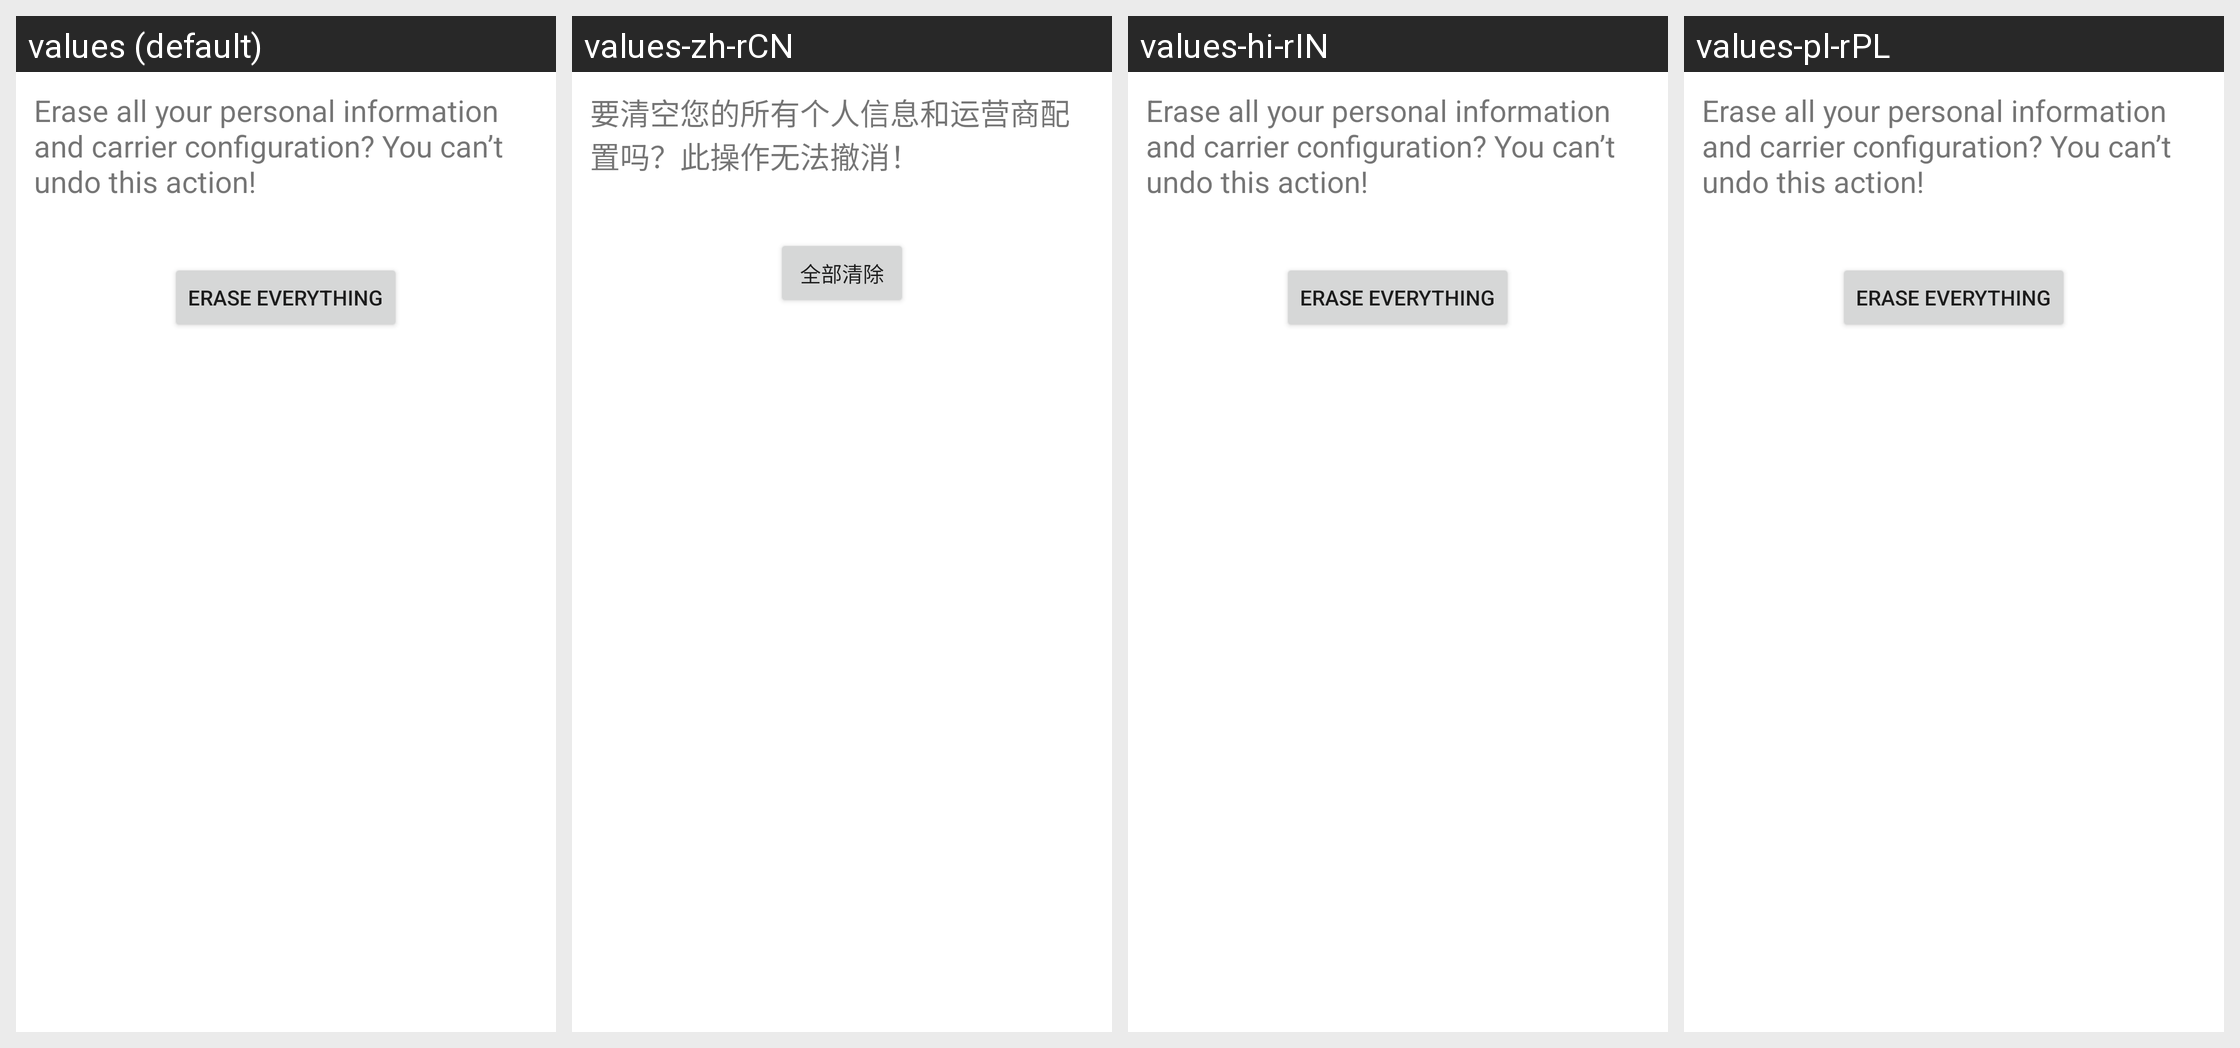

The same Android screen rendered under several of its app's locales, left to right. List the strings drawn on it with the default value and each locale's translation.
Android screen res/layout/carrier_reset_confirm.xml rendered under 4 locales, left to right: values (default), values-zh-rCN, values-hi-rIN, values-pl-rPL. Device: Nexus 5 (rendered at 1080×1920; each locale shown at half size, 540×960, under a caption strip naming it); theme Theme.MaterialComponents.DayNight.NoActionBar.
Other locales in the repository, not shown: values-es-rES, values-fr-rFR, values-in-rID, values-it-rIT, values-ro-rRO, values-sk-rSK, values-th-rTH.
Strings drawn on this screen, with the default value and each locale's value (text and hints the layout hard-codes, and strings that could not be matched under every locale, appear in the picture but are not listed):

carrier_clear_final_desc
  values: Erase all your personal information and carrier configuration? You can’t undo this action!
  values-zh-rCN: 要清空您的所有个人信息和运营商配置吗？此操作无法撤消！
  values-hi-rIN: Erase all your personal information and carrier configuration? You can’t undo this action!  [not translated; the default value is used]
  values-pl-rPL: Erase all your personal information and carrier configuration? You can’t undo this action!  [not translated; the default value is used]

carrier_clear_final_button_text
  values: Erase everything
  values-zh-rCN: 全部清除
  values-hi-rIN: Erase everything  [not translated; the default value is used]
  values-pl-rPL: Erase everything  [not translated; the default value is used]
